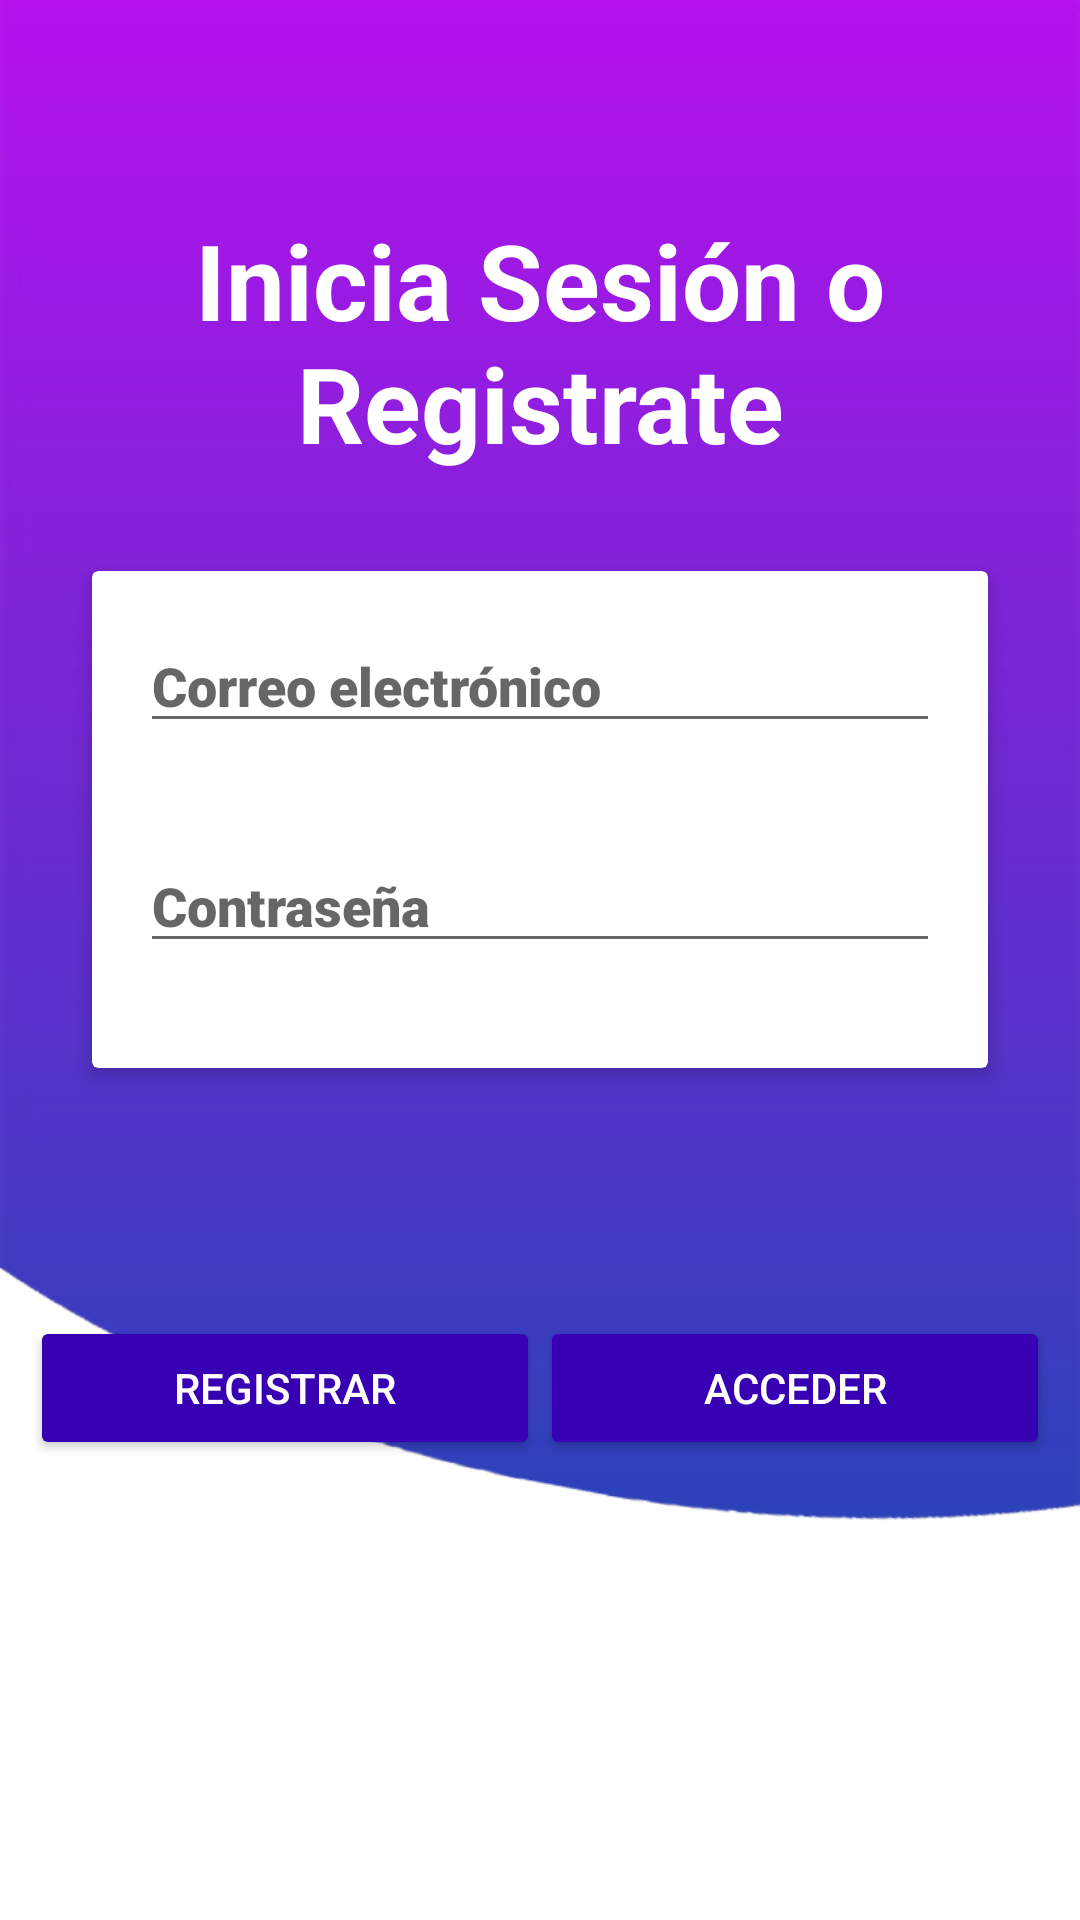

Produce the Android XML layout that renders to this screen, including the resource entries it uses.
<!-- AndroidManifest.xml: application theme AppTheme -->
<!-- res/layout/fragment_fragmento_login.xml -->
<RelativeLayout
    xmlns:android="http://schemas.android.com/apk/res/android"
    xmlns:app="http://schemas.android.com/apk/res-auto"
    xmlns:tools="http://schemas.android.com/tools"
    android:layout_width="match_parent"
    android:layout_height="match_parent"
    android:background="@drawable/loginfondo"
    android:padding="10dp">

    
    <TextView
        android:id="@+id/tvTitulo"
        android:layout_width="match_parent"
        android:layout_height="wrap_content"
        android:layout_marginStart="20dp"
        android:layout_marginTop="60dp"
        android:layout_marginEnd="20dp"
        android:layout_marginBottom="10dp"
        android:gravity="center"
        android:text="Inicia Sesión o Registrate"
        android:textColor="@color/white"
        android:textSize="35sp"
        android:textStyle="bold" />

    
    <androidx.cardview.widget.CardView
        android:id="@+id/cardView"
        android:layout_width="900dp"
        android:layout_height="179dp"
        android:layout_below="@id/tvTitulo"
        android:layout_centerInParent="true"
        android:layout_marginStart="@dimen/espaciado"
        android:layout_marginTop="@dimen/espaciado"
        android:layout_marginEnd="@dimen/espaciado"
        android:layout_marginBottom="@dimen/espaciado"
        app:cardElevation="4dp"
        app:cardUseCompatPadding="true"> 

        
        <LinearLayout
            android:layout_width="match_parent"
            android:layout_height="wrap_content"
            android:orientation="vertical">

            
            <LinearLayout
                android:layout_width="match_parent"
                android:layout_height="wrap_content"
                android:layout_margin="@dimen/espaciado">

                <EditText
                    android:id="@+id/etCorreo"
                    android:layout_width="match_parent"
                    android:layout_height="wrap_content"
                    android:autofillHints=""
                    android:fontFamily="sans-serif-black"
                    android:hint="Correo electrónico"
                    android:inputType="textEmailAddress"
                    tools:ignore="TouchTargetSizeCheck" />
            </LinearLayout>

            <LinearLayout
                android:layout_width="match_parent"
                android:layout_height="wrap_content"
                android:layout_margin="@dimen/espaciado">

                <EditText
                    android:id="@+id/etContrasena"
                    android:layout_width="match_parent"
                    android:layout_height="wrap_content"
                    android:fontFamily="sans-serif-black"
                    android:hint="Contraseña"
                    android:inputType="textPassword"
                    tools:ignore="TouchTargetSizeCheck" />
            </LinearLayout>
        </LinearLayout>
    </androidx.cardview.widget.CardView>

    
    <LinearLayout
        android:layout_width="match_parent"
        android:layout_height="wrap_content"
        android:layout_below="@id/cardView"
        android:orientation="horizontal"
        android:layout_marginTop="60dp">

        <Button
            android:id="@+id/btnRegistrar"
            style="@style/BotonEstilo"
            android:layout_width="0dp"
            android:layout_height="wrap_content"
            android:layout_weight="1"
            android:text="Registrar" />

        <Button
            android:id="@+id/btnAcceder"
            style="@style/BotonEstilo"
            android:layout_width="0dp"
            android:layout_height="wrap_content"
            android:layout_weight="1"
            android:text="Acceder" />
    </LinearLayout>
</RelativeLayout>
<!-- resources referenced by this layout -->
<resources>
  <color name="white">#FFFFFFFF</color>
  <dimen name="espaciado">16dp</dimen>
  <!-- drawable loginfondo: png bitmap (drawable, 20008 bytes) -->
  <style name="BotonEstilo" parent="Widget.AppCompat.Button.Colored">
          <item name="android:textColor">@color/white</item>
          <item name="backgroundTint">@color/purple_700</item>
      </style>
  <style name="AppTheme" parent="Theme.AppCompat.Light.DarkActionBar">
          
          <item name="android:windowBackground">@color/colorBackground</item>
          <item name="android:textColorPrimary">@android:color/black</item>
      </style>
  <color name="purple_700">#FF3700B3</color>
  <color name="colorBackground">#87CEFA</color>
</resources>
